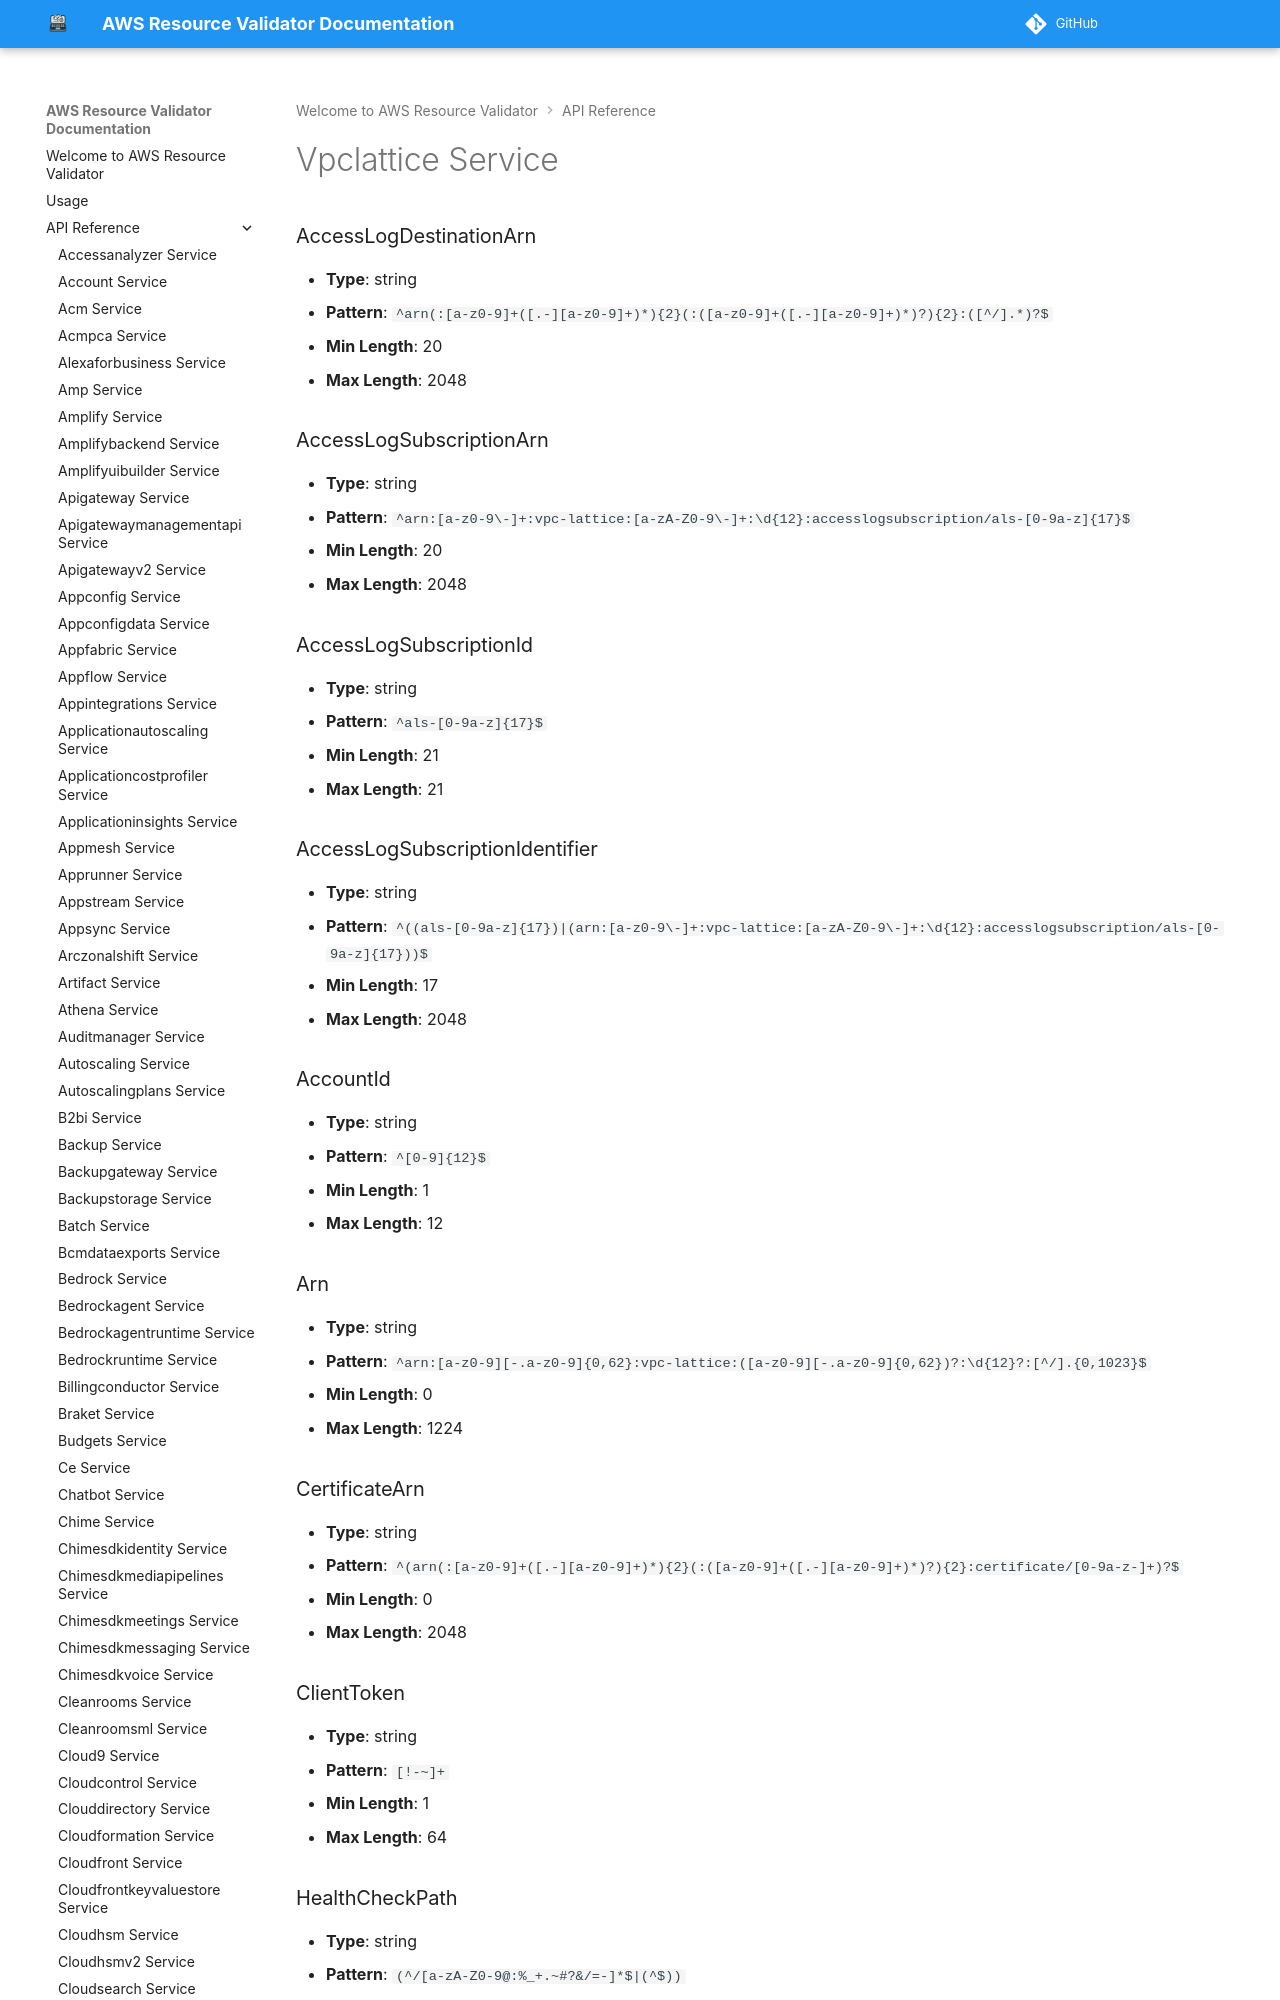

repository: CoreOxide/aws_resource_validator · page: api/vpclattice/index.html · generator: mkdocs

# Vpclattice Service

### AccessLogDestinationArn
- **Type**: string
- **Pattern**: `^arn(:[a-z0-9]+([.-][a-z0-9]+)*){2}(:([a-z0-9]+([.-][a-z0-9]+)*)?){2}:([^/].*)?$`
- **Min Length**: 20
- **Max Length**: 2048

### AccessLogSubscriptionArn
- **Type**: string
- **Pattern**: `^arn:[a-z0-9\-]+:vpc-lattice:[a-zA-Z0-9\-]+:\d{12}:accesslogsubscription/als-[0-9a-z]{17}$`
- **Min Length**: 20
- **Max Length**: 2048

### AccessLogSubscriptionId
- **Type**: string
- **Pattern**: `^als-[0-9a-z]{17}$`
- **Min Length**: 21
- **Max Length**: 21

### AccessLogSubscriptionIdentifier
- **Type**: string
- **Pattern**: `^((als-[0-9a-z]{17})|(arn:[a-z0-9\-]+:vpc-lattice:[a-zA-Z0-9\-]+:\d{12}:accesslogsubscription/als-[0-9a-z]{17}))$`
- **Min Length**: 17
- **Max Length**: 2048

### AccountId
- **Type**: string
- **Pattern**: `^[0-9]{12}$`
- **Min Length**: 1
- **Max Length**: 12

### Arn
- **Type**: string
- **Pattern**: `^arn:[a-z0-9][-.a-z0-9]{0,62}:vpc-lattice:([a-z0-9][-.a-z0-9]{0,62})?:\d{12}?:[^/].{0,1023}$`
- **Min Length**: 0
- **Max Length**: 1224

### CertificateArn
- **Type**: string
- **Pattern**: `^(arn(:[a-z0-9]+([.-][a-z0-9]+)*){2}(:([a-z0-9]+([.-][a-z0-9]+)*)?){2}:certificate/[0-9a-z-]+)?$`
- **Min Length**: 0
- **Max Length**: 2048

### ClientToken
- **Type**: string
- **Pattern**: `[!-~]+`
- **Min Length**: 1
- **Max Length**: 64

### HealthCheckPath
- **Type**: string
- **Pattern**: `(^/[a-zA-Z0-9@:%_+.~#?&/=-]*$|(^$))`
- **Min Length**: 0
- **Max Length**: 2048
